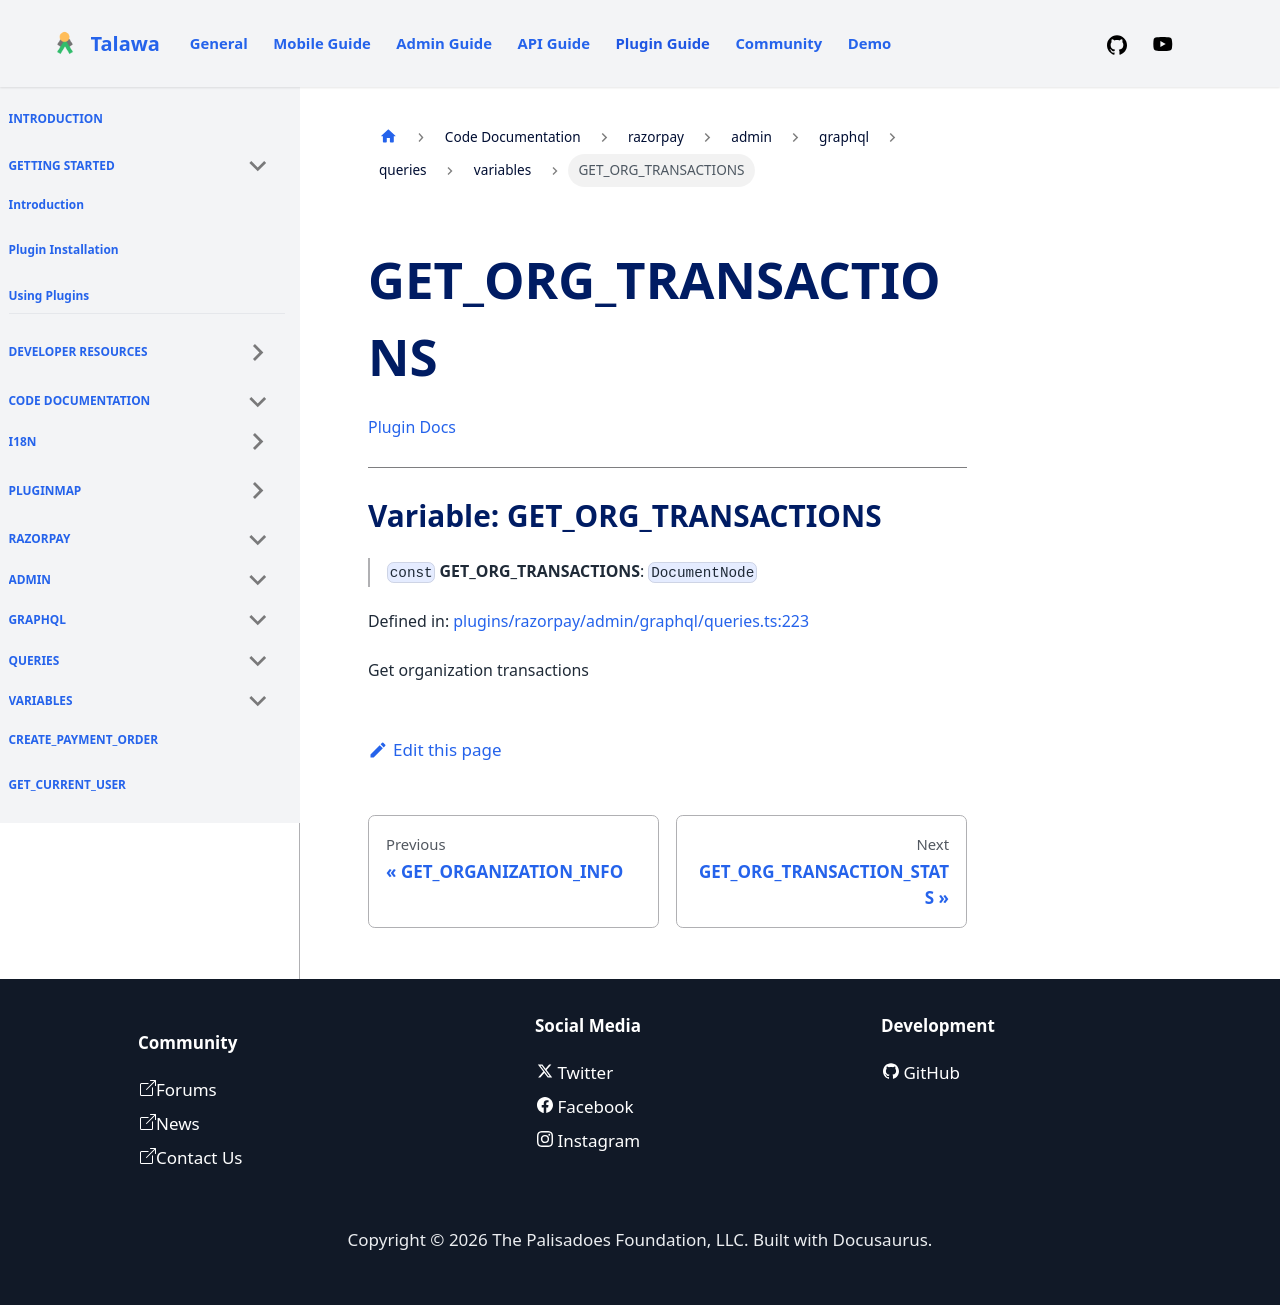

repository: PalisadoesFoundation/talawa-plugin · page: docs/auto-docs/razorpay/admin/graphql/queries/variables/GET_ORG_TRANSACTIONS/index.html · generator: docusaurus

[Plugin Docs](/)

***

# Variable: GET\_ORG\_TRANSACTIONS

> `const` **GET\_ORG\_TRANSACTIONS**: `DocumentNode`

Defined in: [plugins/razorpay/admin/graphql/queries.ts:223](https://github.com/PalisadoesFoundation/talawa-plugin/tree/main/plugins/razorpay/admin/graphql/queries.ts#L223)

Get organization transactions
